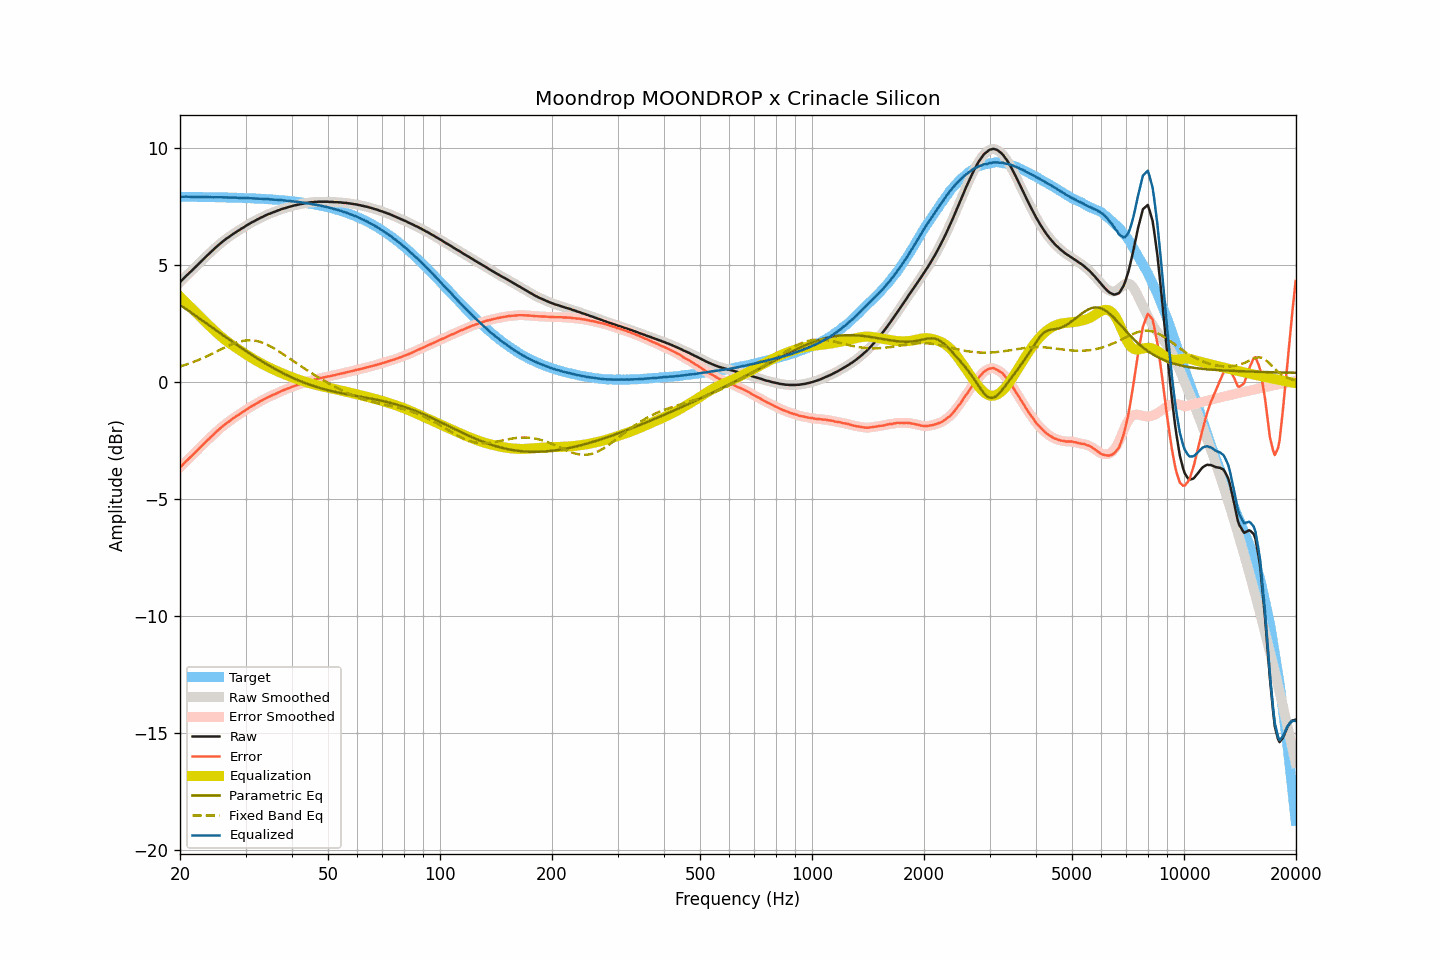

Values plotted in this chart, from the file beside it:
frequency, raw, smoothed, error, error_smoothed, equalization, parametric_eq, fixed_band_eq, equalized_raw, equalized_smoothed, target
20.00, 4.27, 4.27, -3.65, -3.65, 3.65, 3.30, 0.66, 7.91, 7.91, 7.92
20.20, 4.34, 4.34, -3.58, -3.58, 3.58, 3.25, 0.69, 7.92, 7.92, 7.92
20.40, 4.41, 4.41, -3.51, -3.51, 3.51, 3.20, 0.71, 7.92, 7.92, 7.92
20.61, 4.48, 4.48, -3.44, -3.44, 3.44, 3.16, 0.73, 7.92, 7.92, 7.92
20.81, 4.55, 4.54, -3.37, -3.37, 3.38, 3.11, 0.75, 7.92, 7.92, 7.92
21.02, 4.61, 4.61, -3.31, -3.30, 3.31, 3.06, 0.78, 7.92, 7.92, 7.91
21.23, 4.68, 4.68, -3.24, -3.24, 3.24, 3.01, 0.80, 7.92, 7.92, 7.91
21.44, 4.74, 4.74, -3.18, -3.17, 3.17, 2.97, 0.82, 7.91, 7.91, 7.91
21.66, 4.81, 4.80, -3.11, -3.11, 3.11, 2.92, 0.85, 7.91, 7.91, 7.91
21.87, 4.87, 4.87, -3.04, -3.04, 3.04, 2.87, 0.88, 7.91, 7.91, 7.91
22.09, 4.94, 4.94, -2.97, -2.97, 2.97, 2.82, 0.90, 7.91, 7.91, 7.91
22.31, 5.01, 5.01, -2.90, -2.90, 2.90, 2.77, 0.93, 7.91, 7.91, 7.91
22.54, 5.08, 5.08, -2.83, -2.83, 2.83, 2.72, 0.96, 7.91, 7.91, 7.91
22.76, 5.15, 5.15, -2.76, -2.76, 2.76, 2.67, 0.99, 7.91, 7.91, 7.91
22.99, 5.22, 5.22, -2.69, -2.69, 2.69, 2.63, 1.02, 7.91, 7.91, 7.91
23.22, 5.29, 5.29, -2.62, -2.62, 2.62, 2.58, 1.05, 7.91, 7.91, 7.91
23.45, 5.36, 5.35, -2.55, -2.55, 2.55, 2.53, 1.08, 7.91, 7.91, 7.91
23.69, 5.42, 5.42, -2.49, -2.49, 2.49, 2.48, 1.11, 7.90, 7.91, 7.90
23.92, 5.48, 5.48, -2.43, -2.42, 2.42, 2.43, 1.15, 7.90, 7.90, 7.90
24.16, 5.55, 5.54, -2.35, -2.36, 2.36, 2.38, 1.18, 7.90, 7.90, 7.90
24.40, 5.61, 5.61, -2.29, -2.29, 2.29, 2.33, 1.21, 7.90, 7.90, 7.90
24.65, 5.67, 5.67, -2.23, -2.23, 2.23, 2.28, 1.25, 7.89, 7.90, 7.90
24.89, 5.74, 5.73, -2.16, -2.16, 2.16, 2.23, 1.28, 7.90, 7.90, 7.90
25.14, 5.80, 5.80, -2.10, -2.10, 2.10, 2.19, 1.31, 7.90, 7.90, 7.90
25.39, 5.86, 5.86, -2.04, -2.04, 2.04, 2.14, 1.35, 7.90, 7.90, 7.90
25.65, 5.92, 5.92, -1.98, -1.98, 1.98, 2.09, 1.38, 7.90, 7.90, 7.89
25.91, 5.98, 5.97, -1.92, -1.92, 1.92, 2.04, 1.42, 7.90, 7.89, 7.89
26.16, 6.03, 6.03, -1.86, -1.86, 1.86, 1.99, 1.45, 7.89, 7.89, 7.89
26.43, 6.08, 6.08, -1.81, -1.81, 1.81, 1.94, 1.48, 7.89, 7.89, 7.89
26.69, 6.14, 6.13, -1.75, -1.76, 1.76, 1.89, 1.52, 7.89, 7.89, 7.89
26.96, 6.18, 6.18, -1.71, -1.71, 1.70, 1.84, 1.55, 7.88, 7.88, 7.89
27.23, 6.23, 6.23, -1.66, -1.65, 1.65, 1.80, 1.58, 7.88, 7.88, 7.88
27.50, 6.28, 6.28, -1.61, -1.61, 1.61, 1.75, 1.61, 7.88, 7.88, 7.88
27.77, 6.33, 6.32, -1.55, -1.56, 1.56, 1.70, 1.63, 7.88, 7.88, 7.88
28.05, 6.37, 6.37, -1.51, -1.51, 1.51, 1.65, 1.66, 7.88, 7.88, 7.88
28.33, 6.42, 6.41, -1.46, -1.46, 1.46, 1.61, 1.68, 7.88, 7.88, 7.88
28.62, 6.46, 6.46, -1.42, -1.42, 1.42, 1.56, 1.71, 7.87, 7.87, 7.87
28.90, 6.50, 6.50, -1.37, -1.37, 1.37, 1.51, 1.73, 7.87, 7.87, 7.87
29.19, 6.55, 6.54, -1.32, -1.33, 1.32, 1.46, 1.74, 7.87, 7.87, 7.87
29.48, 6.59, 6.59, -1.28, -1.28, 1.28, 1.42, 1.76, 7.87, 7.87, 7.87
29.78, 6.63, 6.63, -1.24, -1.23, 1.23, 1.37, 1.77, 7.86, 7.86, 7.86
30.08, 6.68, 6.67, -1.19, -1.19, 1.19, 1.33, 1.78, 7.86, 7.86, 7.86
30.38, 6.72, 6.72, -1.14, -1.14, 1.14, 1.28, 1.79, 7.86, 7.86, 7.86
30.68, 6.76, 6.76, -1.10, -1.10, 1.10, 1.23, 1.79, 7.86, 7.86, 7.86
30.99, 6.80, 6.80, -1.06, -1.06, 1.06, 1.19, 1.79, 7.85, 7.85, 7.85
31.30, 6.84, 6.83, -1.01, -1.02, 1.02, 1.14, 1.78, 7.85, 7.85, 7.85
31.61, 6.87, 6.87, -0.98, -0.98, 0.98, 1.10, 1.78, 7.84, 7.85, 7.85
31.93, 6.91, 6.91, -0.94, -0.94, 0.94, 1.06, 1.76, 7.84, 7.84, 7.84
32.24, 6.95, 6.94, -0.89, -0.90, 0.90, 1.01, 1.75, 7.84, 7.84, 7.84
32.57, 6.98, 6.98, -0.86, -0.86, 0.86, 0.97, 1.73, 7.83, 7.84, 7.84
32.89, 7.02, 7.01, -0.82, -0.82, 0.82, 0.93, 1.71, 7.84, 7.83, 7.83
33.22, 7.05, 7.05, -0.78, -0.78, 0.78, 0.88, 1.69, 7.83, 7.83, 7.83
33.55, 7.08, 7.08, -0.75, -0.74, 0.74, 0.84, 1.67, 7.82, 7.83, 7.83
33.89, 7.12, 7.11, -0.70, -0.71, 0.71, 0.80, 1.64, 7.83, 7.82, 7.82
34.23, 7.15, 7.15, -0.67, -0.67, 0.67, 0.76, 1.61, 7.82, 7.82, 7.82
34.57, 7.18, 7.17, -0.64, -0.64, 0.64, 0.72, 1.57, 7.82, 7.81, 7.81
34.92, 7.20, 7.20, -0.61, -0.61, 0.61, 0.68, 1.54, 7.80, 7.81, 7.81
35.27, 7.23, 7.23, -0.58, -0.58, 0.57, 0.64, 1.50, 7.80, 7.80, 7.80
35.62, 7.26, 7.25, -0.54, -0.55, 0.54, 0.60, 1.46, 7.80, 7.80, 7.80
35.97, 7.28, 7.28, -0.52, -0.51, 0.51, 0.56, 1.42, 7.79, 7.79, 7.79
... 635 more rows
